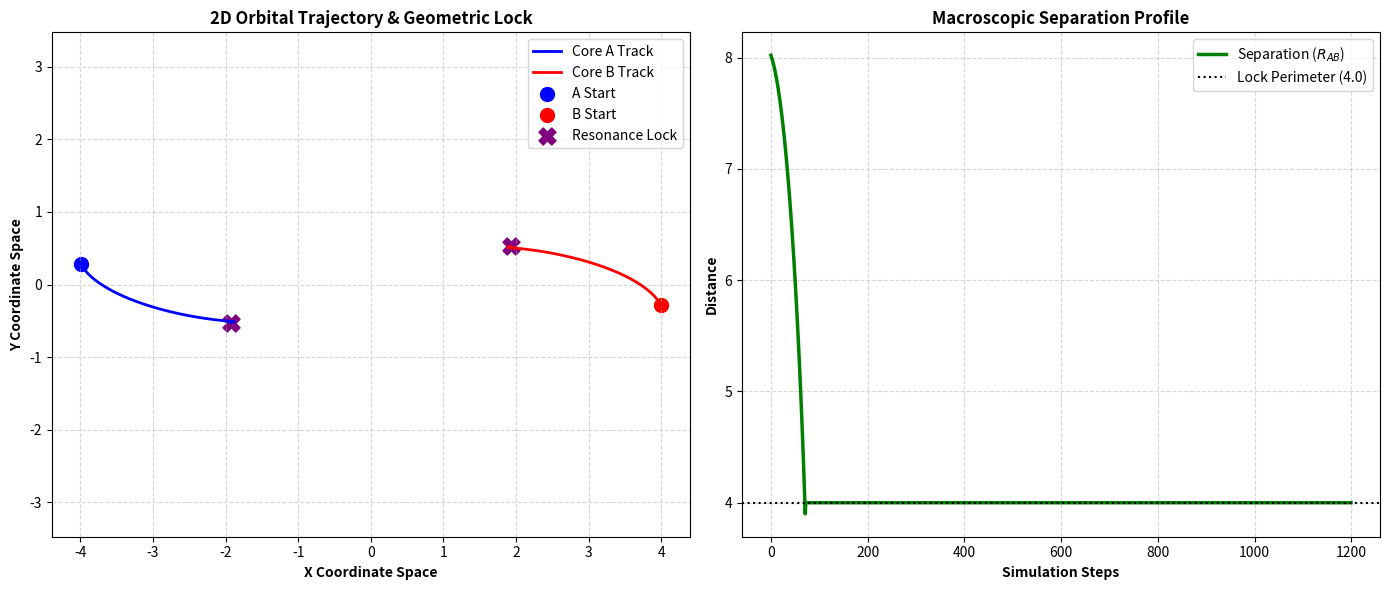

Recreate this plot in Python.
import numpy as np
import matplotlib.pyplot as plt

class KinematicCore2D:
    def __init__(self, name, position, velocity, core_radius=2.0):
        self.name = name
        self.pos = np.array(position, dtype=float)  # [x, y]
        self.vel = np.array(velocity, dtype=float)  # [vx, vy]
        self.r = core_radius
        self.is_pinned = False

    def get_boundary_unit_vector(self, partner_pos):
        """Calculates the normalized vector pointing from self to partner"""
        vec = partner_pos - self.pos
        dist = np.linalg.norm(vec)
        if dist == 0:
            return np.array([1.0, 0.0]), 0.0
        return vec / dist, dist

def calculate_field_deficit_2d(source_pos, target_pos, K=0.08):
    """Calculates velocity potential deficit at a 2D coordinate point"""
    R = np.linalg.norm(target_pos - source_pos)
    return K / max(0.1, R)

def run_2d_pressure_engine(steps=1200):
    # Initialize cores in a 2D plane with tangential velocities for orbit tracking
    core_A = KinematicCore2D("Core_A", position=[-4.0, 0.3], velocity=[0.005, -0.012])
    core_B = KinematicCore2D("Core_B", position=[4.0, -0.3], velocity=[-0.005, 0.012])
    
    P_ambient = 1.0
    history = {"pos_A": [], "pos_B": [], "distance": [], "P_delta_A": []}
    
    for step in range(steps):
        # 1. Get relative axis geometry and macro separation distance
        u_hat, distance = core_A.get_boundary_unit_vector(core_B.pos)
        touching_threshold = core_A.r + core_B.r  # 4.0
        
        # 2. Check for Harmonic Resonance Lock-In
        if not core_A.is_pinned and distance <= touching_threshold:
            core_A.is_pinned = True
            core_B.is_pinned = True
            core_A.vel = np.array([0.0, 0.0])
            core_B.vel = np.array([0.0, 0.0])
            
            # Lock coordinates neatly on the contact boundary vector
            midpoint = (core_A.pos + core_B.pos) / 2.0
            core_A.pos = midpoint - u_hat * (touching_threshold / 2.0)
            core_B.pos = midpoint + u_hat * (touching_threshold / 2.0)

        # 3. Dynamic Kinematics Block
        if not core_A.is_pinned:
            # Map Inner and Outer boundary edge coordinates in 2D space
            x_in_A = core_A.pos + (u_hat * core_A.r)
            x_out_A = core_A.pos - (u_hat * core_A.r)
            
            x_in_B = core_B.pos - (u_hat * core_B.r)
            x_out_B = core_B.pos + (u_hat * core_B.r)
            
            # Calculate local substrate pressure at the edges
            P_out_A = P_ambient - calculate_field_deficit_2d(core_B.pos, x_out_A)
            P_in_A = P_ambient - calculate_field_deficit_2d(core_B.pos, x_in_A)
            
            P_out_B = P_ambient - calculate_field_deficit_2d(core_A.pos, x_out_B)
            P_in_B = P_ambient - calculate_field_deficit_2d(core_A.pos, x_in_B)
            
            # Scalar pressure deltas across the diameter of each core
            delta_P_A = P_out_A - P_in_A
            delta_P_B = P_out_B - P_in_B
            
            # The Magic Moment: No direction sign tracking needed. 
            # The pressure imbalance accelerates the core strictly along the unit vector.
            accel_A = delta_P_A * u_hat * 0.1
            accel_B = delta_P_B * (-u_hat) * 0.1
            
            core_A.vel += accel_A
            core_B.vel += accel_B
            
            core_A.pos += core_A.vel
            core_B.pos += core_B.vel
        else:
            # Maintain static pressure logs for the dashboard once locked
            P_out_A = P_ambient - calculate_field_deficit_2d(core_B.pos, core_A.pos - u_hat * core_A.r)
            P_in_A = P_ambient - calculate_field_deficit_2d(core_B.pos, core_A.pos + u_hat * core_A.r)
            delta_P_A = P_out_A - P_in_A

        # Telemetry logging
        history["pos_A"].append(core_A.pos.copy())
        history["pos_B"].append(core_B.pos.copy())
        history["distance"].append(distance)
        history["P_delta_A"].append(delta_P_A)
        
    return history

# --- Render 2D Performance Dashboard ---
sim_data = run_2d_pressure_engine()
pos_A = np.array(sim_data["pos_A"])
pos_B = np.array(sim_data["pos_B"])

fig, axs = plt.subplots(1, 2, figsize=(14, 6))

# Dashboard Chart 1: Actual Spatial 2D Trajectories
axs[0].plot(pos_A[:, 0], pos_A[:, 1], color='blue', linewidth=2, label='Core A Track')
axs[0].plot(pos_B[:, 0], pos_B[:, 1], color='red', linewidth=2, label='Core B Track')
axs[0].scatter(pos_A[0, 0], pos_A[0, 1], color='blue', marker='o', s=100, label='A Start')
axs[0].scatter(pos_B[0, 0], pos_B[0, 1], color='red', marker='o', s=100, label='B Start')
axs[0].scatter(pos_A[-1, 0], pos_A[-1, 1], color='purple', marker='X', s=150, label='Resonance Lock')
axs[0].scatter(pos_B[-1, 0], pos_B[-1, 1], color='purple', marker='X', s=150)
axs[0].set_title("2D Orbital Trajectory & Geometric Lock", fontsize=12, fontweight='bold')
axs[0].set_xlabel("X Coordinate Space", fontweight='bold')
axs[0].set_ylabel("Y Coordinate Space", fontweight='bold')
axs[0].grid(True, linestyle='--', alpha=0.5)
axs[0].axis('equal')
axs[0].legend()

# Dashboard Chart 2: Relational Distance Drop Over Time
axs[1].plot(sim_data["distance"], color='green', linewidth=2.5, label='Separation ($R_{AB}$)')
axs[1].axhline(4.0, color='black', linestyle=':', label='Lock Perimeter (4.0)')
axs[1].set_title("Macroscopic Separation Profile", fontsize=12, fontweight='bold')
axs[1].set_xlabel("Simulation Steps", fontweight='bold')
axs[1].set_ylabel("Distance", fontweight='bold')
axs[1].grid(True, linestyle='--', alpha=0.5)
axs[1].legend()

plt.tight_layout()
plt.show()
